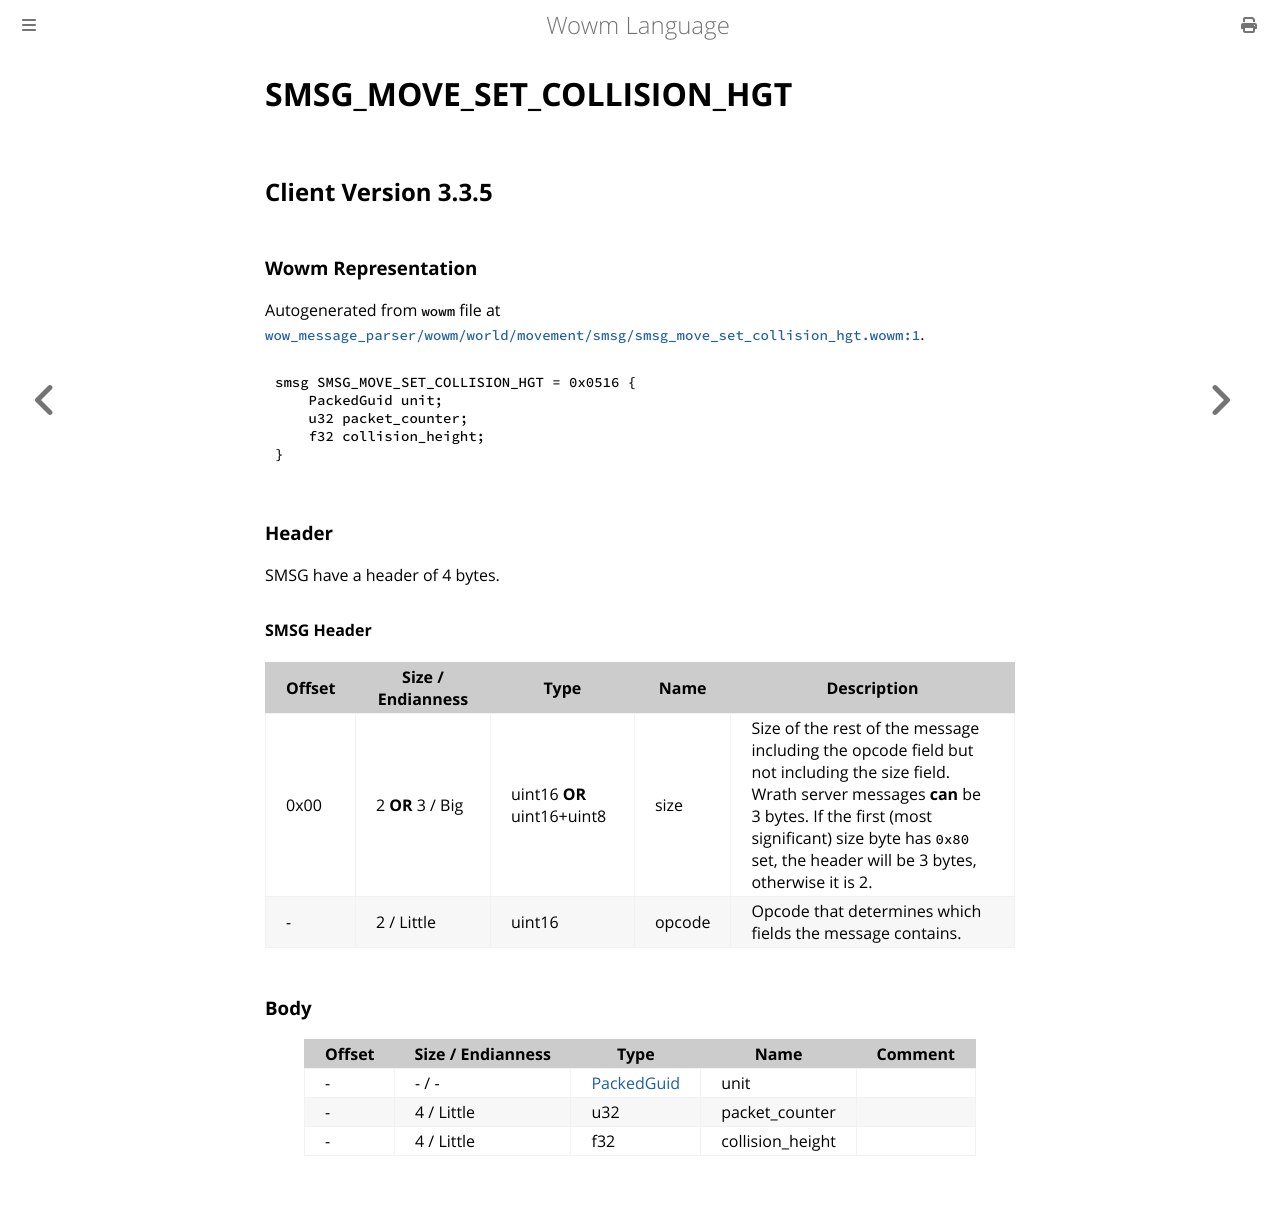

repository: gtker/wow_messages · page: docs/smsg_move_set_collision_hgt.html · generator: mdbook

# SMSG_MOVE_SET_COLLISION_HGT

## Client Version 3.3.5

### Wowm Representation

Autogenerated from `wowm` file at [`wow_message_parser/wowm/world/movement/smsg/smsg_move_set_collision_hgt.wowm:1`](https://github.com/gtker/wow_messages/tree/main/wow_message_parser/wowm/world/movement/smsg/smsg_move_set_collision_hgt.wowm#L1).
```rust,ignore
smsg SMSG_MOVE_SET_COLLISION_HGT = 0x0516 {
    PackedGuid unit;
    u32 packet_counter;
    f32 collision_height;
}
```
### Header

SMSG have a header of 4 bytes.

#### SMSG Header

| Offset | Size / Endianness | Type   | Name   | Description |
| ------ | ----------------- | ------ | ------ | ----------- |
| 0x00   | 2 **OR** 3 / Big           | uint16 **OR** uint16+uint8 | size | Size of the rest of the message including the opcode field but not including the size field. Wrath server messages **can** be 3 bytes. If the first (most significant) size byte has `0x80` set, the header will be 3 bytes, otherwise it is 2.|
| -      | 2 / Little| uint16 | opcode | Opcode that determines which fields the message contains. |

### Body

| Offset | Size / Endianness | Type | Name | Comment |
| ------ | ----------------- | ---- | ---- | ------- |
| - | - / - | [PackedGuid](../types/packed-guid.md) | unit |  |
| - | 4 / Little | u32 | packet_counter |  |
| - | 4 / Little | f32 | collision_height |  |
